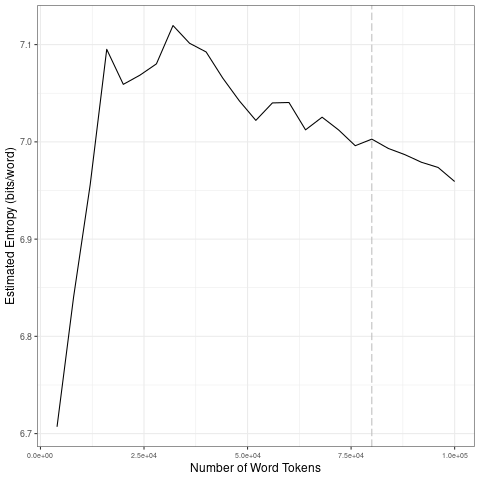

Values plotted in this chart, from the file beside it:
file, entropy.Corpus.Size, entropy.Entropy, sd.Corpus.Size, sd.SD
data/covid-clean/2020_by_es/2020-08-07_t…, 4000, 6.707, 20000, 0.1599
data/covid-clean/2020_by_es/2020-08-07_t…, 8000, 6.84, 40000, 0.01961
data/covid-clean/2020_by_es/2020-08-07_t…, 12000, 6.956, 60000, 0.01551
data/covid-clean/2020_by_es/2020-08-07_t…, 16000, 7.095, 80000, 0.01109
data/covid-clean/2020_by_es/2020-08-07_t…, 20000, 7.059, 1e+05, 0.01303
data/covid-clean/2020_by_es/2020-08-07_t…, 24000, 7.069, 20000, 0.1599
data/covid-clean/2020_by_es/2020-08-07_t…, 28000, 7.08, 40000, 0.01961
data/covid-clean/2020_by_es/2020-08-07_t…, 32000, 7.12, 60000, 0.01551
data/covid-clean/2020_by_es/2020-08-07_t…, 36000, 7.101, 80000, 0.01109
data/covid-clean/2020_by_es/2020-08-07_t…, 40000, 7.092, 1e+05, 0.01303
data/covid-clean/2020_by_es/2020-08-07_t…, 44000, 7.066, 20000, 0.1599
data/covid-clean/2020_by_es/2020-08-07_t…, 48000, 7.042, 40000, 0.01961
data/covid-clean/2020_by_es/2020-08-07_t…, 52000, 7.022, 60000, 0.01551
data/covid-clean/2020_by_es/2020-08-07_t…, 56000, 7.04, 80000, 0.01109
data/covid-clean/2020_by_es/2020-08-07_t…, 60000, 7.04, 1e+05, 0.01303
data/covid-clean/2020_by_es/2020-08-07_t…, 64000, 7.012, 20000, 0.1599
data/covid-clean/2020_by_es/2020-08-07_t…, 68000, 7.025, 40000, 0.01961
data/covid-clean/2020_by_es/2020-08-07_t…, 72000, 7.012, 60000, 0.01551
data/covid-clean/2020_by_es/2020-08-07_t…, 76000, 6.996, 80000, 0.01109
data/covid-clean/2020_by_es/2020-08-07_t…, 80000, 7.003, 1e+05, 0.01303
data/covid-clean/2020_by_es/2020-08-07_t…, 84000, 6.993, 20000, 0.1599
data/covid-clean/2020_by_es/2020-08-07_t…, 88000, 6.987, 40000, 0.01961
data/covid-clean/2020_by_es/2020-08-07_t…, 92000, 6.979, 60000, 0.01551
data/covid-clean/2020_by_es/2020-08-07_t…, 96000, 6.974, 80000, 0.01109
data/covid-clean/2020_by_es/2020-08-07_t…, 1e+05, 6.959, 1e+05, 0.01303
